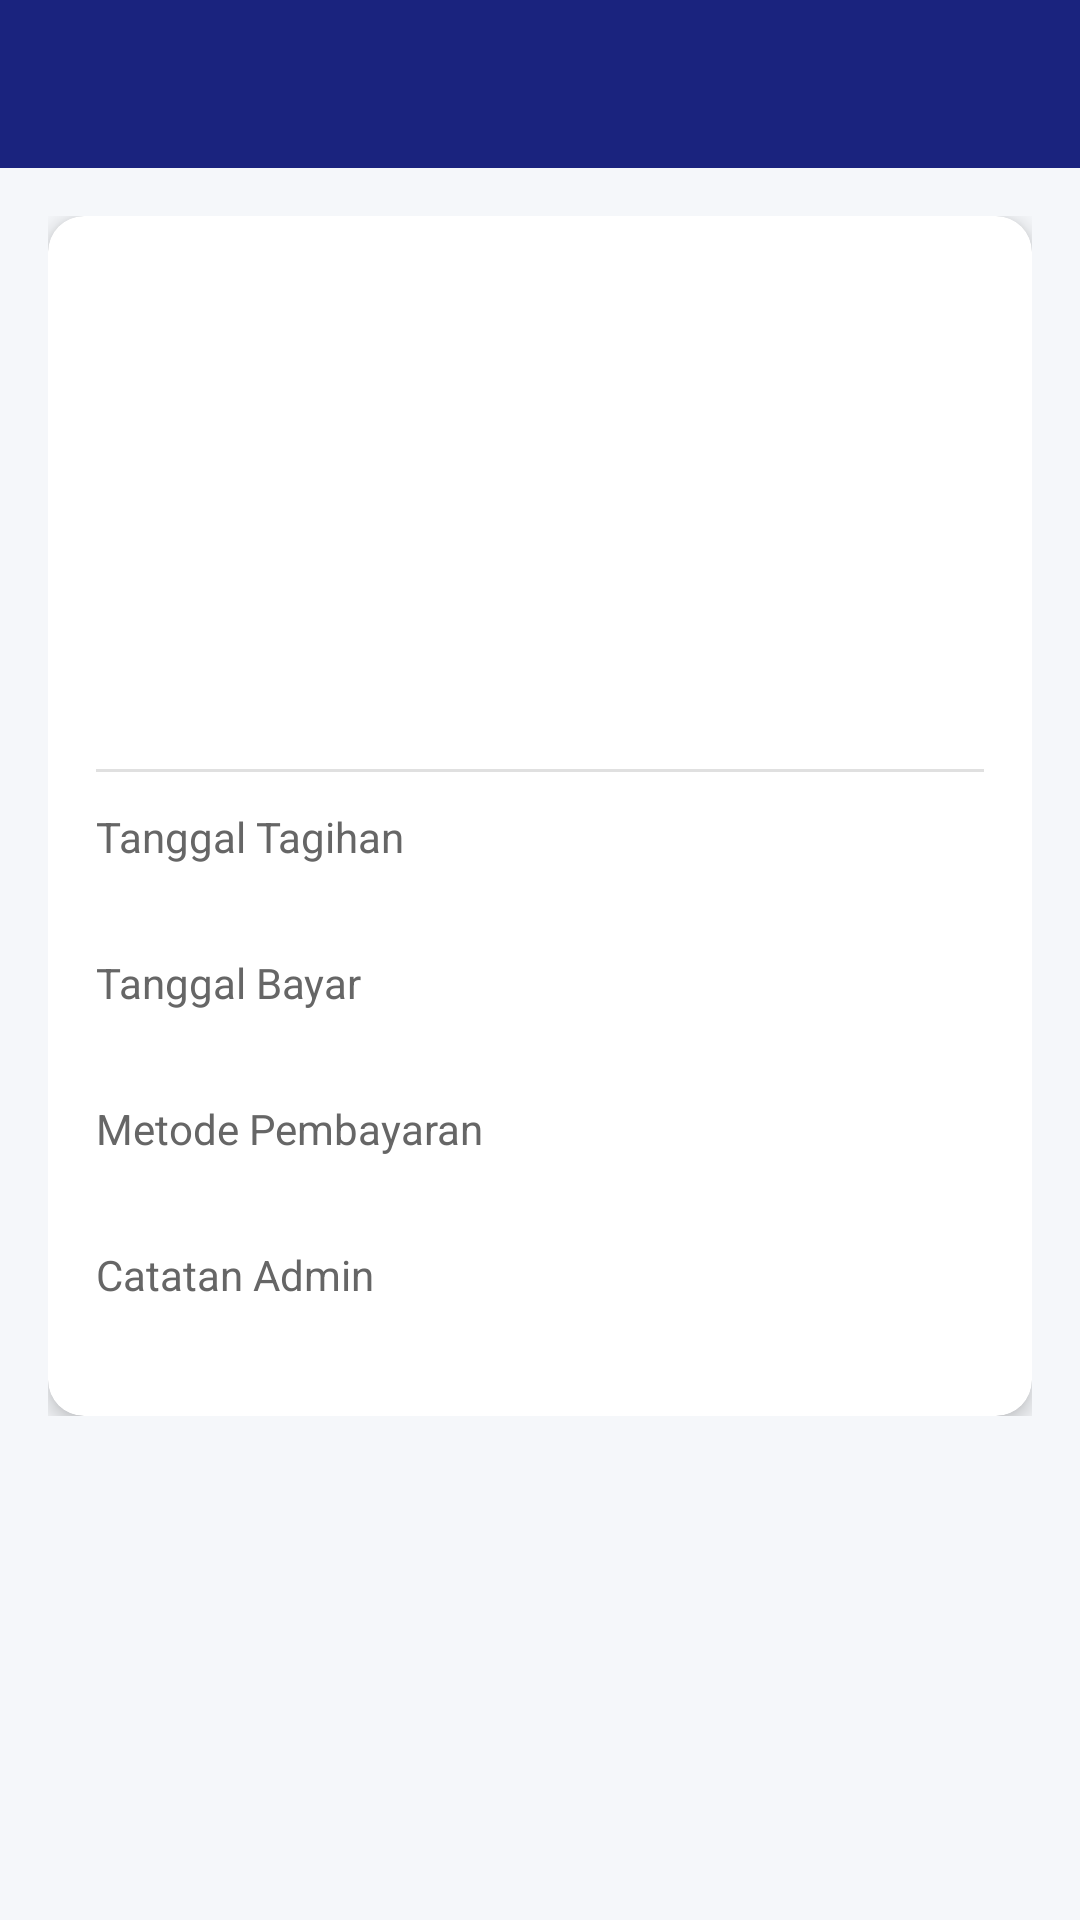

Here is an Android app screen rendered from its layout file. Give the layout XML and the strings, colors and styles it references.
<!-- AndroidManifest.xml: application theme Theme.Aplikasi_Asrama -->
<!-- res/layout/activity_pembayaran_detail.xml -->
<?xml version="1.0" encoding="utf-8"?>
<LinearLayout xmlns:android="http://schemas.android.com/apk/res/android"
    xmlns:app="http://schemas.android.com/apk/res-auto"
    android:layout_width="match_parent"
    android:layout_height="match_parent"
    android:orientation="vertical"
    android:background="#F5F7FA">

    <androidx.appcompat.widget.Toolbar
        android:id="@+id/toolbar"
        android:layout_width="match_parent"
        android:layout_height="?attr/actionBarSize"
        android:background="#1A237E"
        app:titleTextColor="#FFFFFF" />

    <ScrollView
        android:layout_width="match_parent"
        android:layout_height="0dp"
        android:layout_weight="1"
        android:padding="16dp">

        <LinearLayout
            android:layout_width="match_parent"
            android:layout_height="wrap_content"
            android:orientation="vertical">

            <com.google.android.material.card.MaterialCardView
                android:layout_width="match_parent"
                android:layout_height="wrap_content"
                app:cardCornerRadius="12dp"
                app:cardElevation="4dp">

                <LinearLayout
                    android:layout_width="match_parent"
                    android:layout_height="wrap_content"
                    android:orientation="vertical"
                    android:padding="16dp">

                    
                    <TextView
                        android:id="@+id/tvNamaPenghuni"
                        android:layout_width="match_parent"
                        android:layout_height="wrap_content"
                        android:textSize="18sp"
                        android:textStyle="bold"
                        android:textColor="#1A237E" />

                    
                    <TextView
                        android:id="@+id/tvNomorKamar"
                        android:layout_width="match_parent"
                        android:layout_height="wrap_content"
                        android:textSize="14sp"
                        android:textColor="#666666"
                        android:layout_marginTop="4dp" />

                    
                    <TextView
                        android:id="@+id/tvBulanTahun"
                        android:layout_width="match_parent"
                        android:layout_height="wrap_content"
                        android:textSize="16sp"
                        android:textStyle="bold"
                        android:textColor="#1A237E"
                        android:layout_marginTop="12dp" />

                    
                    <TextView
                        android:id="@+id/tvJumlah"
                        android:layout_width="match_parent"
                        android:layout_height="wrap_content"
                        android:textSize="24sp"
                        android:textStyle="bold"
                        android:textColor="#1A237E"
                        android:layout_marginTop="8dp" />

                    
                    <TextView
                        android:id="@+id/tvStatus"
                        android:layout_width="wrap_content"
                        android:layout_height="wrap_content"
                        android:layout_marginTop="8dp"
                        android:padding="4dp"
                        android:textColor="#FFFFFF" />

                    <View
                        android:layout_width="match_parent"
                        android:layout_height="1dp"
                        android:background="#E0E0E0"
                        android:layout_marginVertical="12dp" />

                    
                    <TextView
                        android:layout_width="match_parent"
                        android:layout_height="wrap_content"
                        android:text="Tanggal Tagihan"
                        android:textSize="14sp"
                        android:textColor="#666666" />
                    <TextView
                        android:id="@+id/tvTanggalTagihan"
                        android:layout_width="match_parent"
                        android:layout_height="wrap_content"
                        android:textSize="16sp"
                        android:textColor="#333333" />

                    
                    <TextView
                        android:layout_width="match_parent"
                        android:layout_height="wrap_content"
                        android:layout_marginTop="8dp"
                        android:text="Tanggal Bayar"
                        android:textSize="14sp"
                        android:textColor="#666666" />
                    <TextView
                        android:id="@+id/tvTanggalBayar"
                        android:layout_width="match_parent"
                        android:layout_height="wrap_content"
                        android:textSize="16sp"
                        android:textColor="#333333" />

                    
                    <TextView
                        android:layout_width="match_parent"
                        android:layout_height="wrap_content"
                        android:layout_marginTop="8dp"
                        android:text="Metode Pembayaran"
                        android:textSize="14sp"
                        android:textColor="#666666" />
                    <TextView
                        android:id="@+id/tvMetode"
                        android:layout_width="match_parent"
                        android:layout_height="wrap_content"
                        android:textSize="16sp"
                        android:textColor="#333333" />

                    
                    <TextView
                        android:layout_width="match_parent"
                        android:layout_height="wrap_content"
                        android:layout_marginTop="8dp"
                        android:text="Catatan Admin"
                        android:textSize="14sp"
                        android:textColor="#666666" />
                    <TextView
                        android:id="@+id/tvCatatan"
                        android:layout_width="match_parent"
                        android:layout_height="wrap_content"
                        android:textSize="16sp"
                        android:textColor="#333333" />

                    
                    <ImageView
                        android:id="@+id/ivBukti"
                        android:layout_width="match_parent"
                        android:layout_height="200dp"
                        android:layout_marginTop="12dp"
                        android:scaleType="centerCrop"
                        android:visibility="gone" />

                </LinearLayout>
            </com.google.android.material.card.MaterialCardView>

        </LinearLayout>
    </ScrollView>

    <ProgressBar
        android:id="@+id/progressBar"
        android:layout_width="wrap_content"
        android:layout_height="wrap_content"
        android:layout_gravity="center"
        android:visibility="gone" />
</LinearLayout>
<!-- resources referenced by this layout -->
<resources>
  <style name="Theme.Aplikasi_Asrama" parent="Theme.MaterialComponents.Light.NoActionBar">
          <item name="colorPrimary">#1E293B</item>
          <item name="colorPrimaryVariant">#0F172A</item>
          <item name="colorOnPrimary">#FFFFFF</item>
          <item name="colorSecondary">#4F46E5</item>
          <item name="colorSecondaryVariant">#7C3AED</item>
          <item name="colorOnSecondary">#FFFFFF</item>
  
          
          <item name="colorError">#DC2626</item>
  
          
          <item name="android:statusBarColor">?attr/colorPrimaryVariant</item>
          <item name="android:windowLightStatusBar">false</item>
  
          
          <item name="android:windowBackground">#F8F9FA</item>
  
          
          <item name="chipStyle">@style/Widget.MaterialComponents.Chip.Action</item>
          <item name="textInputStyle">@style/Widget.MaterialComponents.TextInputLayout.OutlinedBox</item>
  
          
          <item name="colorSurface">#FFFFFF</item>
          <item name="colorOnSurface">#1E293B</item>
  
      </style>
</resources>
